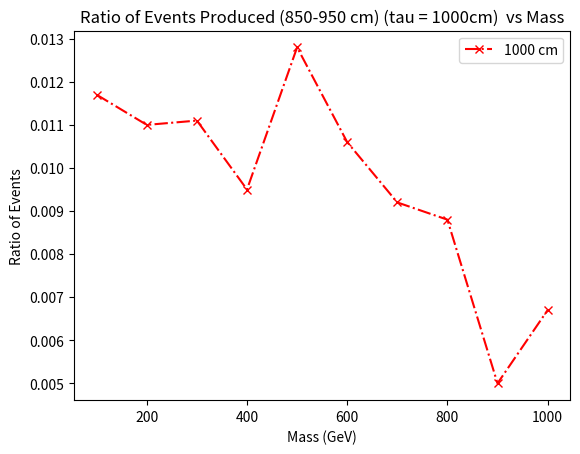

The matplotlib source for this figure:
from matplotlib import pyplot as plt

## for 1000 cm
x1 = [100, 200, 300, 400, 500, 600, 700, 800, 900, 1000]
y1 = [117,110,111,95,128,106,92,88,50,67]
y1 = [element / 10000 for element in y1]
plt.plot(x1, y1,marker='x', linestyle='dashdot', color='r', label='1000 cm')



plt.title('Ratio of Events Produced (850-950 cm) (tau = 1000cm)  vs Mass')
plt.xlabel('Mass (GeV)')
plt.ylabel('Ratio of Events')
plt.legend()
plt.savefig('comp_tau_1000cm.pdf')  
plt.show()
